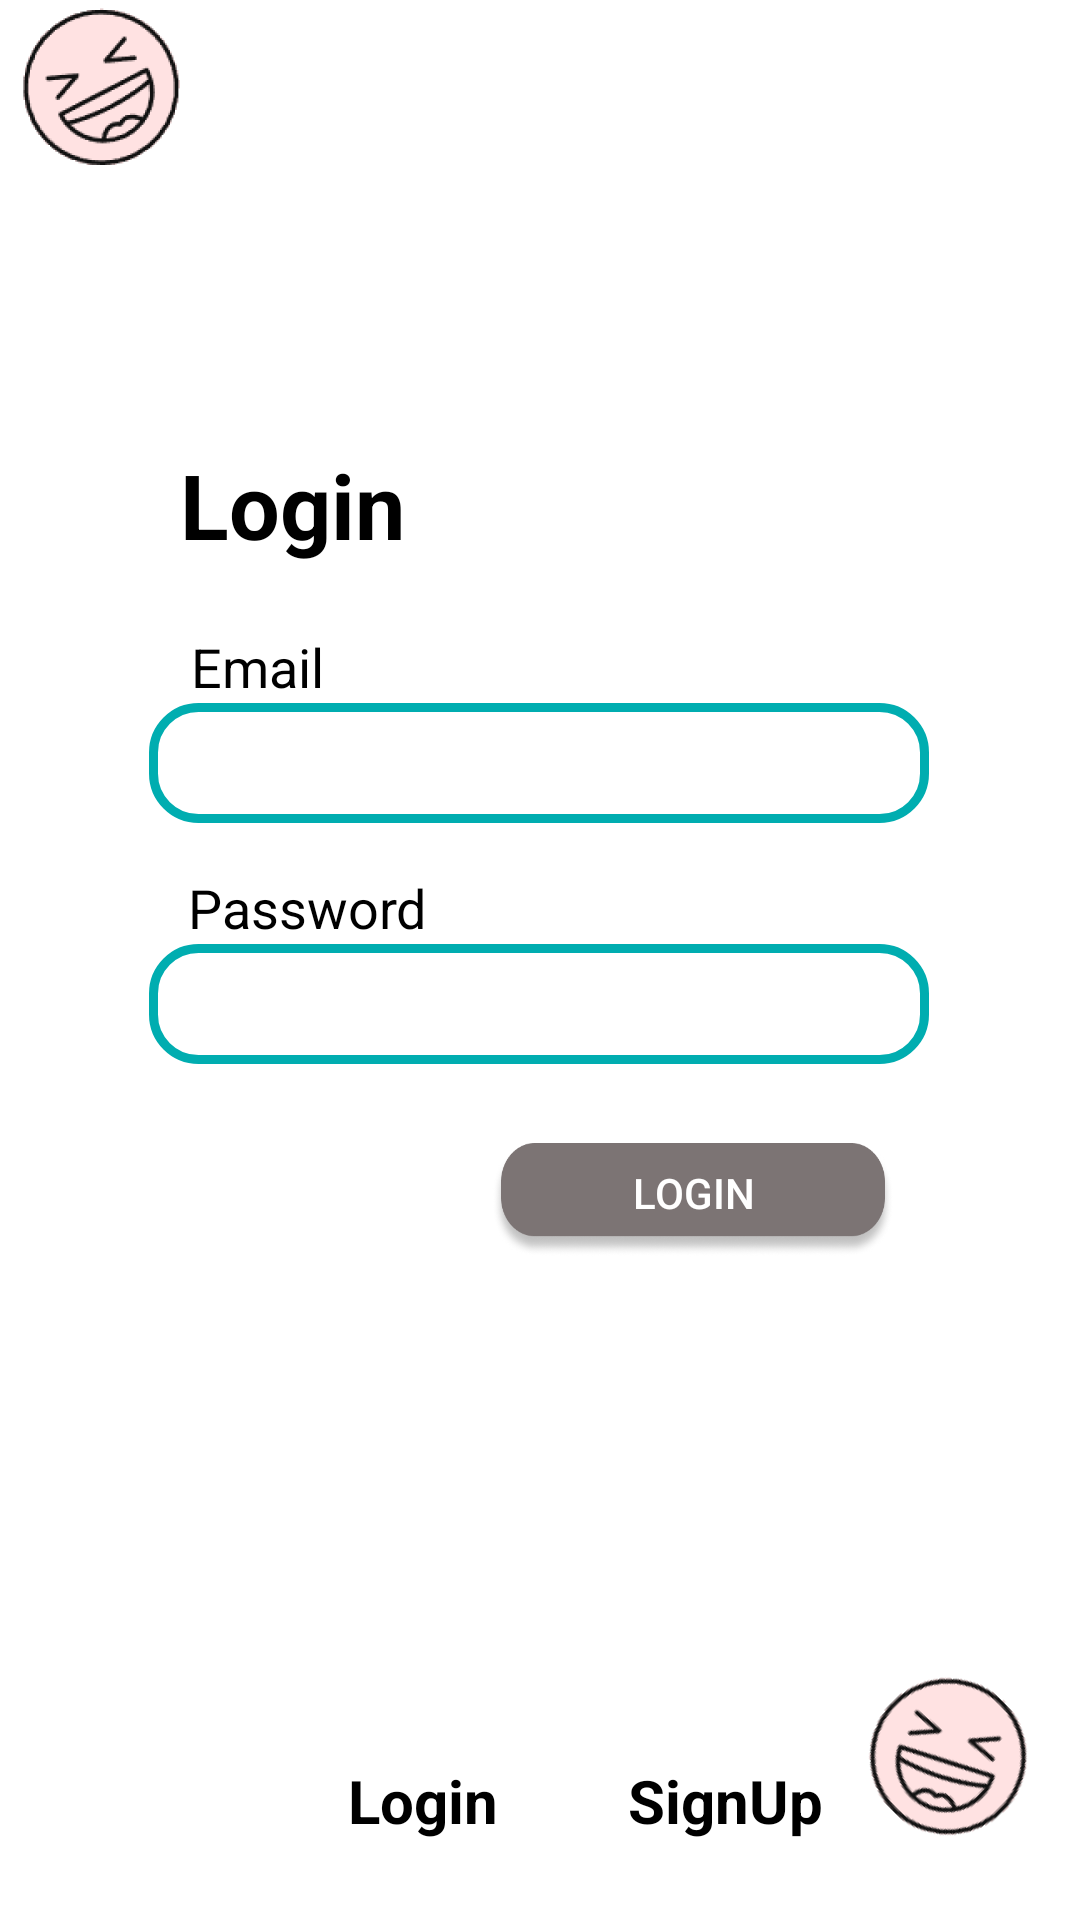

Write the Android layout XML for this screen, with the resource values it uses.
<!-- AndroidManifest.xml: application theme Theme.Guess30L -->
<!-- res/layout/activity_login.xml -->
<?xml version="1.0" encoding="utf-8"?>
<androidx.constraintlayout.widget.ConstraintLayout xmlns:android="http://schemas.android.com/apk/res/android"
    xmlns:app="http://schemas.android.com/apk/res-auto"
    xmlns:tools="http://schemas.android.com/tools"
    android:layout_width="match_parent"
    android:layout_height="match_parent"
    tools:context=".LoginActivity">

    <androidx.appcompat.widget.AppCompatButton
        android:id="@+id/loginButton"
        android:layout_width="134dp"
        android:layout_height="38dp"
        android:background="@drawable/btn2"
        android:paddingBottom="5dp"
        android:text="login"
        android:textColor="#FFFFFF"
        app:layout_constraintBottom_toBottomOf="parent"
        app:layout_constraintEnd_toEndOf="parent"
        app:layout_constraintHorizontal_bias="0.725"
        app:layout_constraintStart_toStartOf="parent"
        app:layout_constraintTop_toTopOf="parent"
        app:layout_constraintVertical_bias="0.633"
        tools:ignore="TouchTargetSizeCheck" />

    <TextView
        android:id="@+id/signupText"
        android:layout_width="152dp"
        android:layout_height="50dp"
        android:text="Login"
        android:textColor="#000000"
        android:textSize="30sp"
        android:textStyle="bold"
        app:layout_constraintBottom_toBottomOf="parent"
        app:layout_constraintEnd_toEndOf="parent"
        app:layout_constraintHorizontal_bias="0.289"
        app:layout_constraintStart_toStartOf="parent"
        app:layout_constraintTop_toTopOf="parent"
        app:layout_constraintVertical_bias="0.251" />

    <EditText
        android:id="@+id/emailField"
        android:layout_width="260dp"
        android:layout_height="40dp"
        android:background="@drawable/roundedbutton"
        android:ems="10"
        android:inputType="textEmailAddress"
        android:paddingLeft="5dp"
        app:layout_constraintEnd_toEndOf="parent"
        app:layout_constraintHorizontal_bias="0.496"
        app:layout_constraintStart_toStartOf="parent"
        app:layout_constraintTop_toBottomOf="@+id/emailText"
        tools:ignore="SpeakableTextPresentCheck,TouchTargetSizeCheck" />

    <EditText
        android:id="@+id/passwordField"
        android:layout_width="260dp"
        android:layout_height="40dp"
        android:background="@drawable/roundedbutton"
        android:ems="10"
        android:inputType="textPassword"
        android:paddingLeft="5dp"
        app:layout_constraintBottom_toBottomOf="parent"
        app:layout_constraintEnd_toEndOf="parent"
        app:layout_constraintHorizontal_bias="0.496"
        app:layout_constraintStart_toStartOf="parent"
        app:layout_constraintTop_toBottomOf="@+id/passwordText"
        app:layout_constraintVertical_bias="0.0"
        tools:ignore="SpeakableTextPresentCheck,TouchTargetSizeCheck" />

    <TextView
        android:id="@+id/passwordText"
        android:layout_width="wrap_content"
        android:layout_height="wrap_content"
        android:layout_marginTop="16dp"
        android:text="Password"
        android:textColor="#000000"
        android:textSize="18sp"
        app:layout_constraintEnd_toEndOf="parent"
        app:layout_constraintHorizontal_bias="0.223"
        app:layout_constraintStart_toStartOf="parent"
        app:layout_constraintTop_toBottomOf="@+id/emailField" />

    <TextView
        android:id="@+id/emailText"
        android:layout_width="wrap_content"
        android:layout_height="wrap_content"
        android:layout_marginTop="12dp"
        android:text="Email"
        android:textColor="#000000"
        android:textSize="18sp"
        app:layout_constraintEnd_toEndOf="parent"
        app:layout_constraintHorizontal_bias="0.202"
        app:layout_constraintStart_toStartOf="parent"
        app:layout_constraintTop_toBottomOf="@+id/signupText" />

    <ImageView
        android:id="@+id/imageView2"
        android:layout_width="60dp"
        android:layout_height="60dp"
        android:layout_marginBottom="89dp"
        app:layout_constraintBottom_toTopOf="@+id/signupText"
        app:layout_constraintEnd_toEndOf="parent"
        app:layout_constraintHorizontal_bias="0.017"
        app:layout_constraintStart_toStartOf="parent"
        app:layout_constraintTop_toTopOf="parent"
        app:layout_constraintVertical_bias="0.318"
        app:srcCompat="@drawable/smile" />

    <ImageView
        android:id="@+id/imageView6"
        android:layout_width="60dp"
        android:layout_height="60dp"
        android:rotation="45"
        app:layout_constraintBottom_toBottomOf="parent"
        app:layout_constraintEnd_toEndOf="parent"
        app:layout_constraintHorizontal_bias="0.954"
        app:layout_constraintStart_toStartOf="parent"
        app:layout_constraintTop_toBottomOf="@+id/loginButton"
        app:layout_constraintVertical_bias="0.858"
        app:srcCompat="@drawable/smile" />

    <TextView
        android:id="@+id/signUpLink"
        android:layout_width="wrap_content"
        android:layout_height="wrap_content"
        android:layout_marginTop="232dp"
        android:text="SignUp"
        android:textColor="#000000"
        android:textSize="20sp"
        android:textStyle="bold"
        app:layout_constraintBottom_toBottomOf="parent"
        app:layout_constraintEnd_toEndOf="parent"
        app:layout_constraintHorizontal_bias="0.337"
        app:layout_constraintStart_toEndOf="@+id/loginLink"
        app:layout_constraintTop_toBottomOf="@+id/passwordField"
        app:layout_constraintVertical_bias="0.0" />

    <TextView
        android:id="@+id/loginLink"
        android:layout_width="wrap_content"
        android:layout_height="wrap_content"
        android:layout_marginStart="116dp"
        android:layout_marginTop="232dp"
        android:text="Login"
        android:textColor="#000000"
        android:textSize="20sp"
        android:textStyle="bold"
        app:layout_constraintBottom_toBottomOf="parent"
        app:layout_constraintStart_toStartOf="parent"
        app:layout_constraintTop_toBottomOf="@+id/passwordField"
        app:layout_constraintVertical_bias="0.0" />

    <TextView
        android:id="@+id/errorTextView"
        android:layout_width="wrap_content"
        android:layout_height="wrap_content"
        android:textAlignment="center"
        android:textColor="#FF0000"
        android:textSize="16sp"
        android:textStyle="bold"
        app:layout_constraintBottom_toBottomOf="parent"
        app:layout_constraintEnd_toEndOf="parent"
        app:layout_constraintHorizontal_bias="0.498"
        app:layout_constraintStart_toStartOf="parent"
        app:layout_constraintTop_toTopOf="parent"
        app:layout_constraintVertical_bias="0.743" />

</androidx.constraintlayout.widget.ConstraintLayout>
<!-- resources referenced by this layout -->
<resources>
  <!-- drawable btn2 (drawable) -->
  <selector xmlns:android="http://schemas.android.com/apk/res/android">
      <item android:state_focused="true" android:state_pressed="false" android:drawable="@drawable/button" />
      <item android:state_focused="true" android:state_pressed="true" android:drawable="@drawable/gradient2" />
      <item android:state_focused="false" android:state_pressed="true" android:drawable="@drawable/gradient2" />
      <item android:drawable="@drawable/button" />
  </selector>
  <!-- drawable roundedbutton (drawable) -->
  <?xml version="1.0" encoding="utf-8"?>
  <shape xmlns:android="http://schemas.android.com/apk/res/android"
      android:shape="rectangle">
      <solid android:color="#eeffffff" />
      <corners android:radius="15dp"/>
      <stroke android:color="#00ADB0" android:width="3dp"/>
  </shape>
  <!-- drawable smile: png bitmap (drawable, 11819 bytes) -->
  <style name="Theme.Guess30L" parent="Theme.MaterialComponents.DayNight.NoActionBar">
          
          <item name="colorPrimary">@color/purple_500</item>
          <item name="colorPrimaryVariant">@color/purple_700</item>
          <item name="colorOnPrimary">@color/white</item>
          
          <item name="colorSecondary">@color/teal_200</item>
          <item name="colorSecondaryVariant">@color/teal_700</item>
          <item name="colorOnSecondary">@color/black</item>
          
          <item name="android:statusBarColor">?attr/colorPrimaryVariant</item>
          
          <item name="android:windowAnimationStyle">@style/WindowAnimationStyle</item>
      </style>
  <!-- drawable button: png bitmap (drawable, 19194 bytes) -->
  <!-- drawable gradient2 (drawable-v24) -->
  <?xml version="1.0" encoding="utf-8"?>
  <layer-list  xmlns:android="http://schemas.android.com/apk/res/android" >
      <item>
          <bitmap android:src="@drawable/button"/>
      </item>
      <item android:width="132dp"
          android:height="30dp">
          <shape android:shape="rectangle">
              <corners android:radius="19dp"/>
              <gradient android:startColor="#534C4C" android:endColor="#4F4848"/>
          </shape>
      </item>
  </layer-list>
  <style name="WindowAnimationStyle">
          <item name="android:windowEnterAnimation">@android:anim/fade_in</item>
          <item name="android:windowExitAnimation">@android:anim/fade_out</item>
      </style>
  <!-- not gathered from this repository: default colours our renderer supplied (Android Studio template values) -->
  <color name="purple_500">#FF6200EE</color>
  <color name="purple_700">#FF3700B3</color>
  <color name="teal_200">#FF03DAC5</color>
  <color name="teal_700">#FF018786</color>
  <color name="black">#FF000000</color>
  <color name="white">#FFFFFFFF</color>
</resources>
